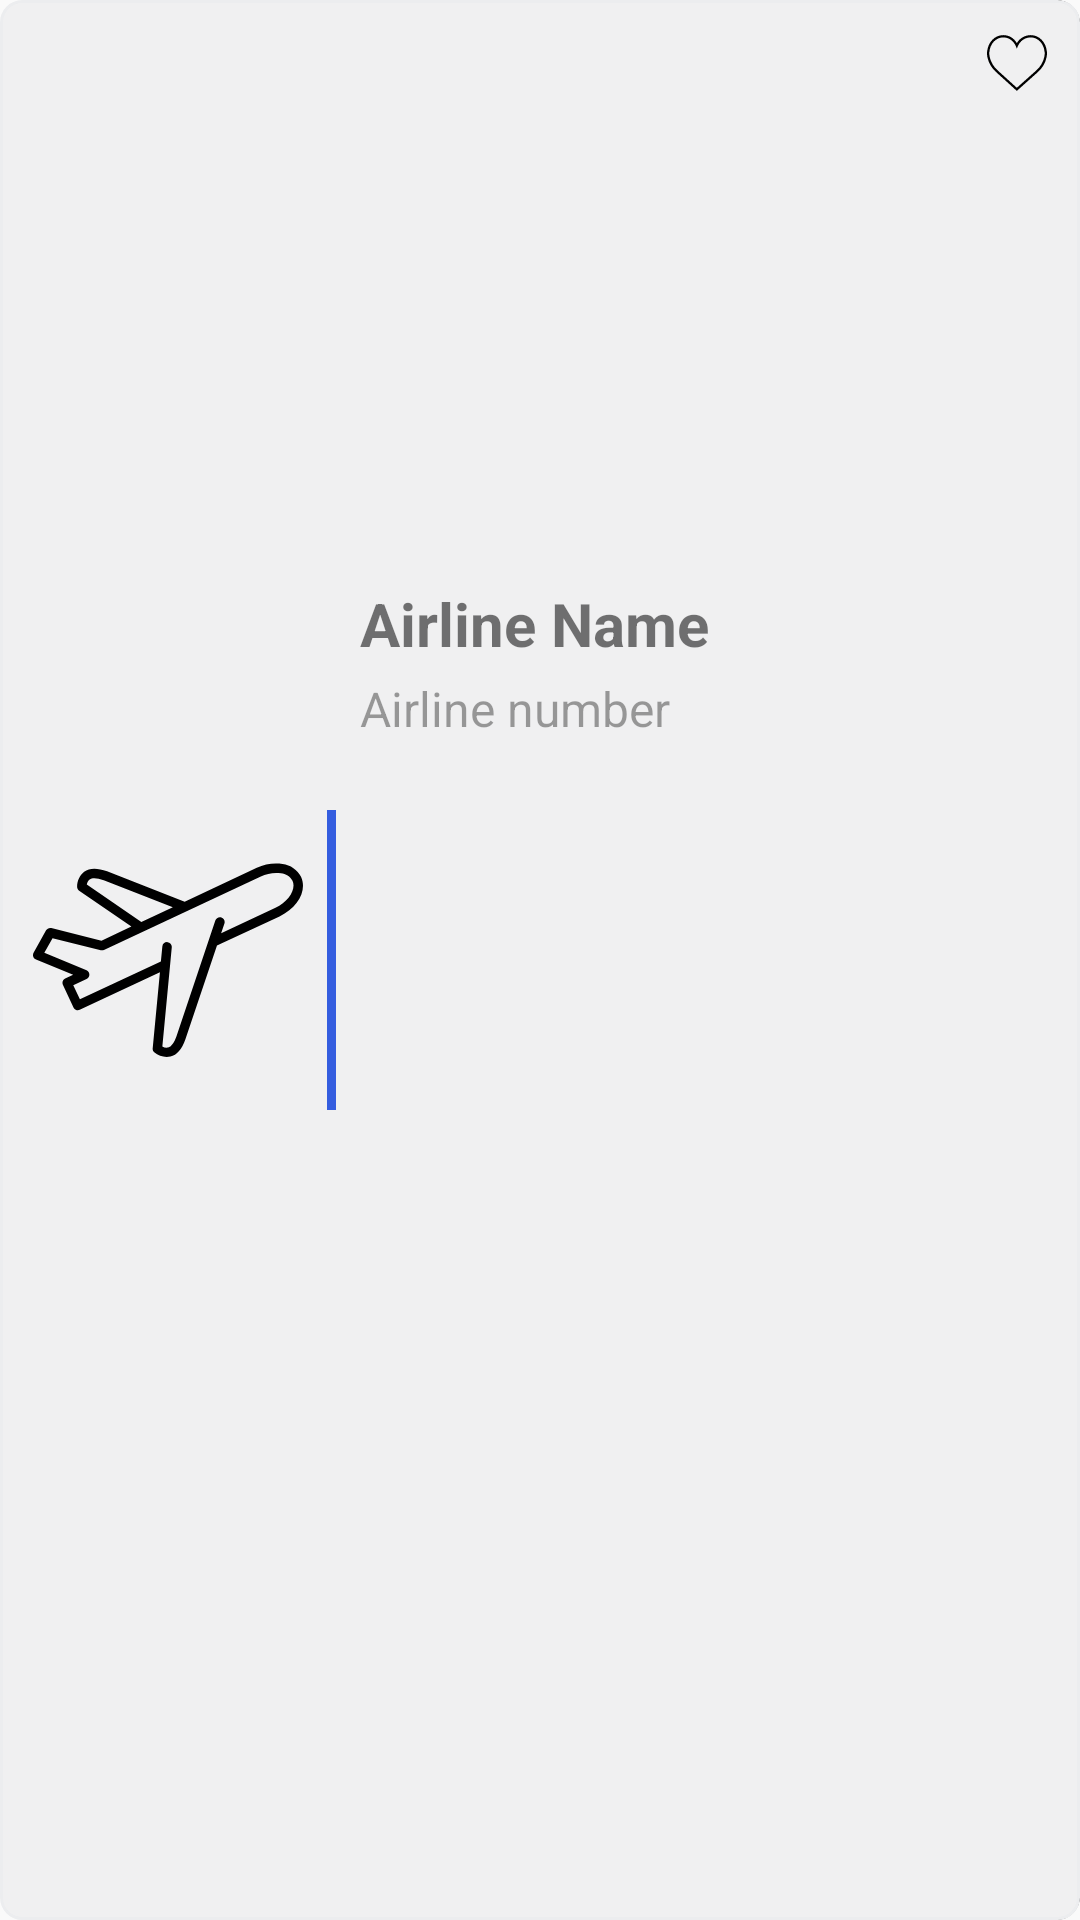

Android layout source for this screen:
<!-- AndroidManifest.xml: application theme AppTheme -->
<!-- res/layout/airline_item_layout.xml -->
<?xml version="1.0" encoding="utf-8"?>
<android.support.constraint.ConstraintLayout
    xmlns:android="http://schemas.android.com/apk/res/android"
    xmlns:app="http://schemas.android.com/apk/res-auto"
    xmlns:tools="http://schemas.android.com/tools"
    android:layout_width="match_parent"
    android:layout_height="wrap_content"
    android:layout_margin="6dp"
    android:background="@drawable/rounded_corners_black_border">

    <ImageView
        android:id="@+id/aireline_IV"
        android:layout_width="wrap_content"
        android:layout_height="wrap_content"
        android:layout_marginStart="8dp"
        android:layout_marginLeft="8dp"
        android:layout_marginTop="8dp"
        android:layout_marginBottom="8dp"
        android:src="@drawable/ic_airplane"
        app:layout_constraintBottom_toBottomOf="parent"
        app:layout_constraintStart_toStartOf="parent"
        app:layout_constraintTop_toTopOf="parent"
        />


    <View
        android:id="@+id/view"
        android:layout_width="3dp"
        android:layout_height="100dp"
        android:layout_marginStart="8dp"
        android:layout_marginLeft="8dp"
        android:layout_marginTop="8dp"
        android:layout_marginBottom="8dp"
        android:background="@color/blue"
        app:layout_constraintBottom_toBottomOf="parent"
        app:layout_constraintStart_toEndOf="@+id/aireline_IV"
        app:layout_constraintTop_toTopOf="parent" />

    <TextView
        android:id="@+id/aireline_TV"
        android:layout_width="wrap_content"
        android:layout_height="wrap_content"
        android:layout_marginStart="8dp"
        android:layout_marginLeft="8dp"
        android:layout_marginTop="8dp"
        android:layout_marginBottom="8dp"
        android:text="Airline Name"
        android:ellipsize="end"
        android:maxLines="1"
        app:autoSizeTextType="uniform"
        android:textSize="20sp"
        android:textStyle="bold"
        app:layout_constraintBottom_toBottomOf="parent"
        app:layout_constraintStart_toEndOf="@+id/view"
        app:layout_constraintTop_toTopOf="parent"
        app:layout_constraintVertical_bias="0.31" />

    <TextView
        android:id="@+id/airelineNumber_TV"
        android:layout_width="wrap_content"
        android:layout_height="wrap_content"
        android:layout_marginStart="8dp"
        android:layout_marginLeft="8dp"
        android:layout_marginTop="4dp"
        android:text="Airline number"
        android:alpha="0.7"
        android:textSize="16sp"
        app:layout_constraintStart_toEndOf="@+id/view"
        app:layout_constraintTop_toBottomOf="@+id/aireline_TV" />

    <ImageView
        android:layout_width="wrap_content"
        android:layout_height="wrap_content"
        android:layout_marginTop="8dp"
        android:layout_marginEnd="8dp"
        android:layout_marginRight="8dp"
        android:id="@+id/favorite_IV"
        android:src="@drawable/ic_favorite_border"
        app:layout_constraintEnd_toEndOf="parent"
        app:layout_constraintTop_toTopOf="parent" />
</android.support.constraint.ConstraintLayout>
<!-- resources referenced by this layout -->
<resources>
  <color name="blue">#345ddf</color>
  <!-- drawable ic_favorite_border (drawable) -->
  <vector xmlns:android="http://schemas.android.com/apk/res/android"
      android:width="20dp"
      android:height="20dp"
      android:autoMirrored="true"
      android:viewportWidth="51.997"
      android:viewportHeight="51.997">
      <path
          android:fillColor="#FF000000"
          android:pathData="M51.911,16.242C51.152,7.888 45.239,1.827 37.839,1.827c-4.93,0 -9.444,2.653 -11.984,6.905c-2.517,-4.307 -6.846,-6.906 -11.697,-6.906c-7.399,0 -13.313,6.061 -14.071,14.415c-0.06,0.369 -0.306,2.311 0.442,5.478c1.078,4.568 3.568,8.723 7.199,12.013l18.115,16.439l18.426,-16.438c3.631,-3.291 6.121,-7.445 7.199,-12.014C52.216,18.553 51.97,16.611 51.911,16.242zM49.521,21.261c-0.984,4.172 -3.265,7.973 -6.59,10.985L25.855,47.481L9.072,32.25c-3.331,-3.018 -5.611,-6.818 -6.596,-10.99c-0.708,-2.997 -0.417,-4.69 -0.416,-4.701l0.015,-0.101C2.725,9.139 7.806,3.826 14.158,3.826c4.687,0 8.813,2.88 10.771,7.515l0.921,2.183l0.921,-2.183c1.927,-4.564 6.271,-7.514 11.069,-7.514c6.351,0 11.433,5.313 12.096,12.727C49.938,16.57 50.229,18.264 49.521,21.261z" />
  </vector>
  <!-- drawable rounded_corners_black_border (drawable) -->
  <?xml version="1.0" encoding="UTF-8"?>
  <layer-list xmlns:android="http://schemas.android.com/apk/res/android">
  
  
      <item>
          <shape android:shape="rectangle" android:padding="10dp">
              <corners android:radius="8dp" />
              <gradient
                  android:angle="180"
                  android:endColor="#fff"
                  android:startColor="#000000"
                  android:type="linear" />
              <padding
                  android:bottom="0dp"
                  android:left="0dp"
                  android:right="0dp"
                  android:top="0dp" />
          </shape>
      </item>
  
      <item>
          <shape xmlns:android="http://schemas.android.com/apk/res/android">
              <solid android:color="#F0F0F1" />
  
              <stroke
                  android:width="1dp"
                  android:color="#ecedef" />
  
              <padding
                  android:bottom="3dp"
                  android:left="3dp"
                  android:right="3dp"
                  android:top="3dp" />
  
              <corners
                  android:bottomLeftRadius="7dp"
                  android:bottomRightRadius="7dp"
                  android:topLeftRadius="7dp"
                  android:topRightRadius="7dp" />
          </shape>
      </item>
  </layer-list>
  <style name="AppTheme" parent="Theme.AppCompat.Light.NoActionBar">
          
          <item name="colorPrimary">@color/colorPrimary</item>
          <item name="colorPrimaryDark">@color/colorPrimaryDark</item>
          <item name="colorAccent">@color/colorAccent</item>
      </style>
  <color name="colorPrimary">#C9FCF9</color>
  <color name="colorPrimaryDark">#00574B</color>
  <color name="colorAccent">#D81B60</color>
</resources>
